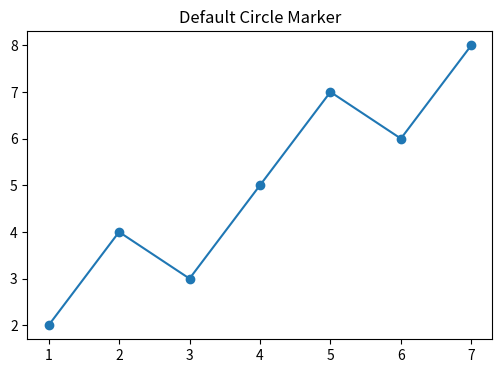

Python code for this plot:
# -------------------------------------------------
# File Name: 03a_markers_basic.py
# Author: Florentino Báez
# Date: Matplotlib
# Description: Default circle marker.
# -------------------------------------------------

import matplotlib.pyplot as plt

# =========================================================================
# Basic markers
# =========================================================================

x = [1, 2, 3, 4, 5, 6, 7]
y = [2, 4, 3, 5, 7, 6, 8]

plt.figure(figsize=(6, 4))
plt.plot(x, y, marker="o")  # Default circle marker
plt.title("Default Circle Marker")
plt.show()
